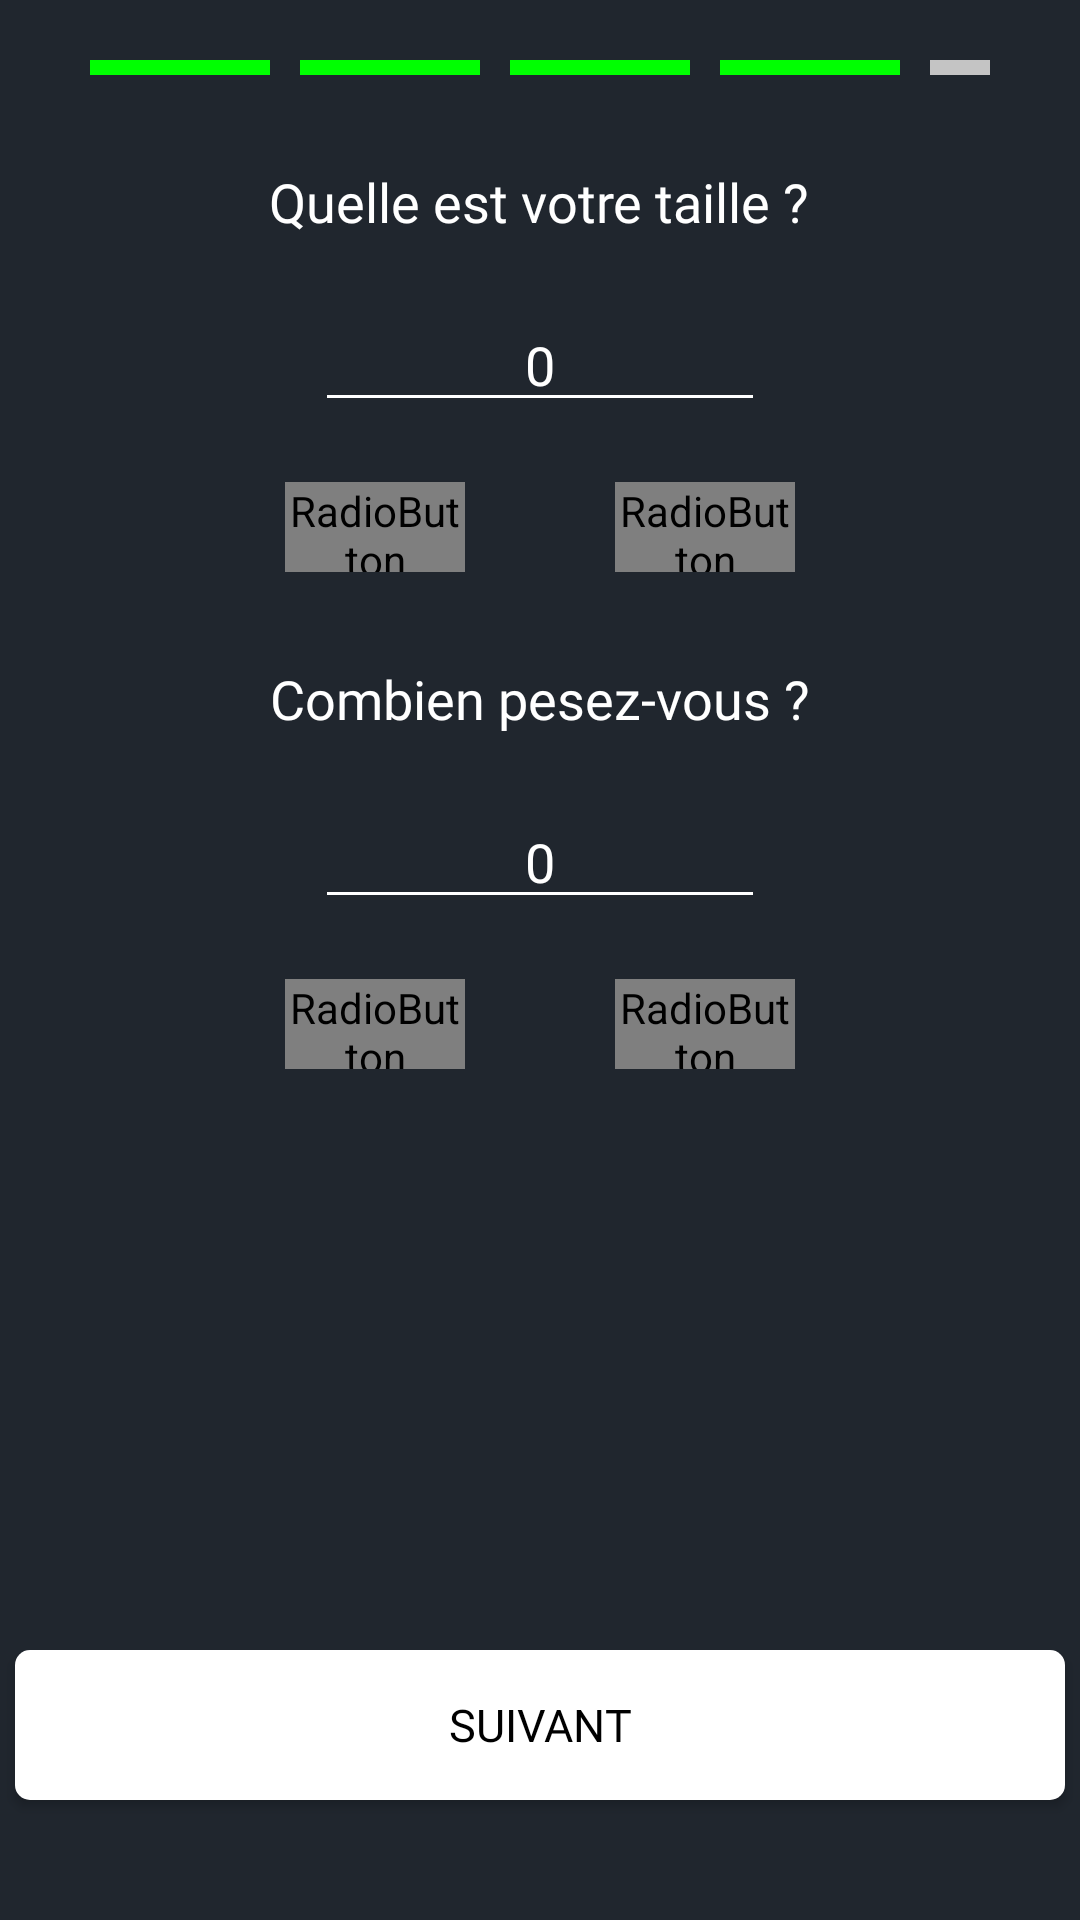

Write the Android layout XML for this screen, with the resource values it uses.
<!-- AndroidManifest.xml: application theme Theme.3ichHealthy -->
<!-- res/layout/personnalisation_page4.xml -->
<?xml version="1.0" encoding="utf-8"?>
<RelativeLayout xmlns:android="http://schemas.android.com/apk/res/android"
    xmlns:app="http://schemas.android.com/apk/res-auto"
    xmlns:tools="http://schemas.android.com/tools"
    android:layout_width="match_parent"
    android:layout_height="match_parent"
    android:background="@color/deep_grey">


    <LinearLayout
        android:id="@+id/progressBox"
        android:layout_width="wrap_content"
        android:layout_height="wrap_content"
        android:orientation="horizontal"
        android:layout_alignParentTop="true"
        android:layout_centerHorizontal="true"
        android:layout_marginStart="30dp"
        android:layout_marginEnd="30dp">

        <TextView
            android:id="@+id/progressBox1"
            android:layout_width="60dp"
            android:layout_height="5dp"
            android:layout_marginTop="20dp"
            android:layout_marginEnd="5dp"
            android:background="@drawable/progress_box_done" />

        <TextView
            android:id="@+id/progressBox2"
            android:layout_width="60dp"
            android:layout_height="5dp"
            android:layout_marginStart="5dp"
            android:layout_marginTop="20dp"
            android:layout_marginEnd="5dp"
            android:background="@drawable/progress_box_done" />

        <TextView
            android:id="@+id/progressBox3"
            android:layout_width="60dp"
            android:layout_height="5dp"
            android:layout_marginStart="5dp"
            android:layout_marginTop="20dp"
            android:layout_marginEnd="5dp"
            android:background="@drawable/progress_box_done" />

        <TextView
            android:id="@+id/progressBox4"
            android:layout_width="60dp"
            android:layout_height="5dp"
            android:layout_marginStart="5dp"
            android:layout_marginEnd="5dp"
            android:layout_marginTop="20dp"
            android:background="@drawable/progress_box_done" />

        <TextView
            android:id="@+id/progressBox5"
            android:layout_width="60dp"
            android:layout_height="5dp"
            android:layout_marginStart="5dp"
            android:layout_marginTop="20dp"
            android:background="@drawable/progress_box" />
    </LinearLayout>

    <TextView
        android:id="@+id/QuestionTaille"
        android:layout_width="wrap_content"
        android:layout_height="wrap_content"
        android:layout_below="@id/progressBox"
        android:layout_centerHorizontal="true"
        android:layout_marginHorizontal="30dp"
        android:layout_marginTop="30dp"
        android:fontFamily="@font/poppins_semibold"
        android:text="@string/quelle_est_votre_taille"
        android:textColor="@color/white"
        android:textSize="18sp" />


    <EditText
        android:id="@+id/taille"
        android:layout_width="150dp"
        android:layout_height="wrap_content"
        android:layout_below="@+id/QuestionTaille"
        android:layout_centerHorizontal="true"
        android:layout_marginTop="20dp"
        android:backgroundTint="@color/white"
        android:fontFamily="@font/poppins_regular"
        android:hint="@string/_0"
        android:inputType="number"
        android:textAlignment="center"
        android:textColor="@color/white"
        android:textColorHint="@color/white"
        tools:ignore="TextFields" />

    <RadioGroup
        android:id="@+id/cm_ft"
        android:layout_width="wrap_content"
        android:layout_height="wrap_content"
        android:layout_below="@+id/taille"
        android:layout_centerHorizontal="true"
        android:layout_marginTop="20dp"
        android:orientation="horizontal">

        <RadioButton
            android:id="@+id/cm"
            android:layout_width="60dp"
            android:layout_height="30dp"
            android:text="@string/cm"
            android:fontFamily="@font/poppins_semibold"
            android:button="@android:color/transparent"
            android:background="@drawable/btn_selector"
            android:textColor="@drawable/btn_text_color"
            android:textAlignment="center"
            android:layout_marginEnd="25dp"/>

        <RadioButton
            android:id="@+id/ft"
            android:layout_width="60dp"
            android:layout_height="30dp"
            android:text="@string/ft"
            android:fontFamily="@font/poppins_semibold"
            android:button="@android:color/transparent"
            android:background="@drawable/btn_selector"
            android:textColor="@drawable/btn_text_color"
            android:textAlignment="center"
            android:layout_marginStart="25dp"/>
    </RadioGroup>

    <TextView
        android:id="@+id/QuestionPoids"
        android:layout_width="wrap_content"
        android:layout_height="wrap_content"
        android:layout_below="@+id/cm_ft"
        android:layout_centerHorizontal="true"
        android:layout_marginTop="30dp"
        android:fontFamily="@font/poppins_semibold"
        android:text="@string/combien_pesez_vous"
        android:textColor="@color/white"
        android:textSize="18sp" />

    <EditText
        android:id="@+id/poids"
        android:layout_width="150dp"
        android:layout_height="wrap_content"
        android:layout_below="@+id/QuestionPoids"
        android:layout_centerHorizontal="true"
        android:layout_marginTop="20dp"
        android:backgroundTint="@color/white"
        android:fontFamily="@font/poppins_regular"
        android:hint="@string/_0"
        android:inputType="number"
        android:textAlignment="center"
        android:textColor="@color/white"
        android:textColorHint="@color/white"
        tools:ignore="TextFields" />

    <RadioGroup
        android:id="@+id/kg_lbs"
        android:layout_width="wrap_content"
        android:layout_height="wrap_content"
        android:layout_below="@+id/poids"
        android:layout_centerHorizontal="true"
        android:layout_marginTop="20dp"
        android:orientation="horizontal">

        <RadioButton
            android:id="@+id/kg"
            android:layout_width="60dp"
            android:layout_height="30dp"
            android:text="@string/kg"
            android:fontFamily="@font/poppins_semibold"
            android:button="@android:color/transparent"
            android:background="@drawable/btn_selector"
            android:textColor="@drawable/btn_text_color"
            android:textAlignment="center"
            android:layout_marginEnd="25dp"/>

        <RadioButton
            android:id="@+id/lbs"
            android:layout_width="60dp"
            android:layout_height="30dp"
            android:text="@string/lbs"
            android:fontFamily="@font/poppins_semibold"
            android:button="@android:color/transparent"
            android:background="@drawable/btn_selector"
            android:textColor="@drawable/btn_text_color"
            android:textAlignment="center"
            android:layout_marginStart="25dp"/>
    </RadioGroup>

    <androidx.appcompat.widget.AppCompatButton
        android:id="@+id/page4btn"
        android:layout_width="350dp"
        android:layout_height="50dp"
        android:layout_alignParentBottom="true"
        android:layout_centerHorizontal="true"
        android:layout_marginBottom="40dp"
        android:background="@drawable/most_used_btn"
        android:backgroundTint="@color/white"
        android:fontFamily="@font/poppins_semibold"
        android:text="@string/suivant"
        android:textColor="@color/black"
        android:textSize="15sp" />

</RelativeLayout>
<!-- resources referenced by this layout -->
<resources>
  <color name="black">#FF000000</color>
  <color name="deep_grey">#20262E</color>
  <color name="white">#FFFFFFFF</color>
  <!-- drawable btn_selector (drawable) -->
  <?xml version="1.0" encoding="utf-8"?>
  <selector xmlns:android="http://schemas.android.com/apk/res/android">
  
      <item android:state_checked="true"
          android:drawable="@drawable/btn_selected"/>
      <item android:state_checked="false"
          android:drawable="@drawable/btn_normal"/>
  
  </selector>
  <!-- drawable most_used_btn (drawable) -->
  <?xml version="1.0" encoding="utf-8"?>
  <shape xmlns:android="http://schemas.android.com/apk/res/android"
      android:shape="rectangle"
      android:padding="20dp">
  
      <solid android:color="@color/white"/>
      <corners android:radius="5dp"/>
  
  </shape>
  <!-- drawable progress_box (drawable) -->
  <?xml version="1.0" encoding="utf-8"?>
  <selector xmlns:android="http://schemas.android.com/apk/res/android">
      <item>
          <shape android:shape="rectangle">
              <solid android:color="#C4C4C4"/>
          </shape>
      </item>
  </selector>
  <!-- drawable progress_box_done (drawable) -->
  <?xml version="1.0" encoding="utf-8"?>
  <selector xmlns:android="http://schemas.android.com/apk/res/android">
      <item>
          <shape android:shape="rectangle">
              <solid android:color="@color/lemon_green"/>
          </shape>
      </item>
  </selector>
  <string name="_0">0</string>
  <string name="cm">cm</string>
  <string name="combien_pesez_vous">Combien pesez-vous ?</string>
  <string name="ft">ft</string>
  <string name="kg">Kg</string>
  <string name="lbs">Lbs</string>
  <string name="quelle_est_votre_taille">Quelle est votre taille ?</string>
  <string name="suivant">SUIVANT</string>
  <style name="Theme.3ichHealthy" parent="Theme.MaterialComponents.Light.NoActionBar">
          <item name="android:forceDarkAllowed" tools:targetApi="q">false</item>
          
          <item name="colorPrimary">@color/deep_grey</item>
          <item name="colorPrimaryVariant">@color/deep_grey</item>
          <item name="colorOnPrimary">@color/white</item>
          
          <item name="colorSecondary">@color/lemon_green</item>
          <item name="colorSecondaryVariant">@color/lemon_green</item>
          <item name="colorOnSecondary">@color/black</item>
          
          <item name="android:statusBarColor" tools:targetApi="l">?attr/colorPrimaryVariant</item>
          
      </style>
  <!-- drawable btn_selected (drawable) -->
  <?xml version="1.0" encoding="utf-8"?>
  <shape xmlns:android="http://schemas.android.com/apk/res/android" android:shape="rectangle">
  
  
      <solid android:color="@color/lemon_green"/>
      <corners android:radius="5dp"/>
  
  </shape>
  <!-- drawable btn_normal (drawable) -->
  <?xml version="1.0" encoding="utf-8"?>
  <shape xmlns:android="http://schemas.android.com/apk/res/android" android:shape="rectangle">
  
  
      <solid android:color="@color/white"/>
      <corners android:radius="5dp"/>
  
  </shape>
  <color name="lemon_green">#00ff01</color>
</resources>
